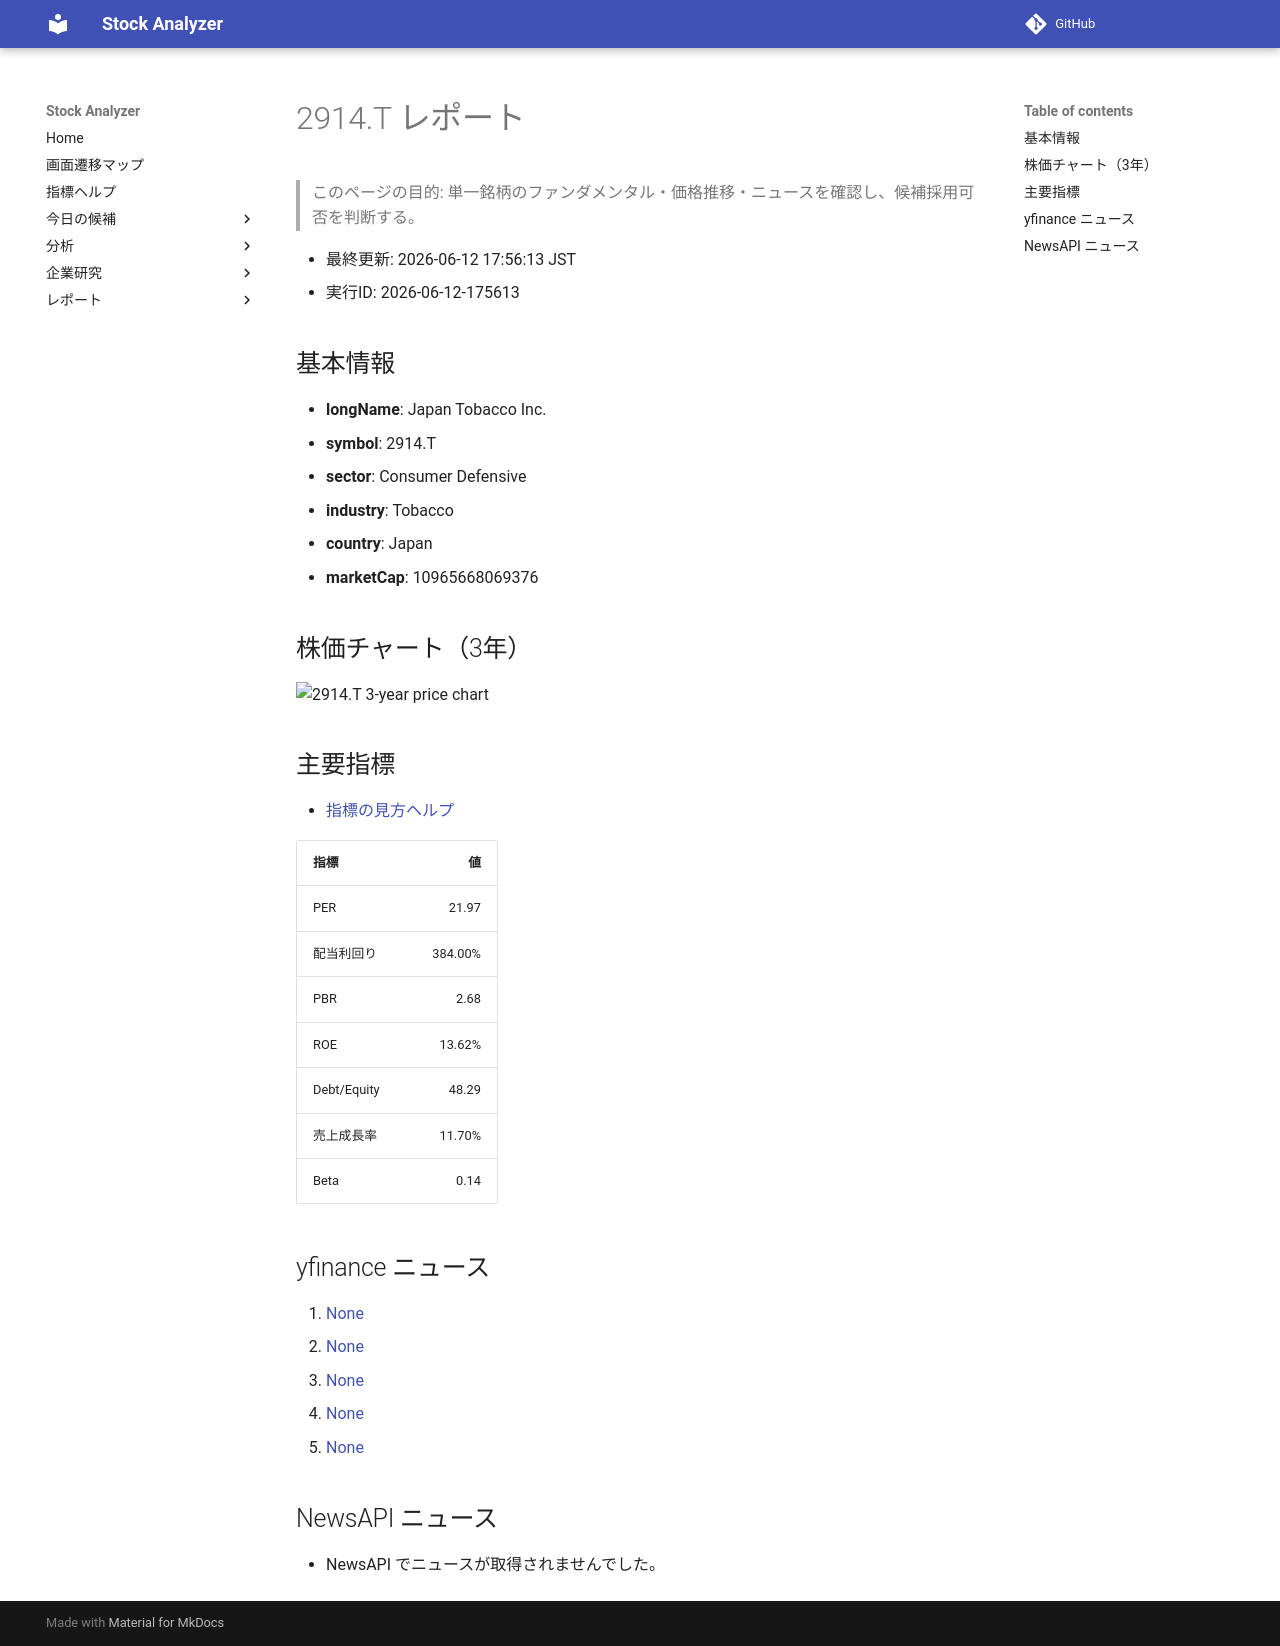

repository: Yumi-note/Making-APP · page: stocks/2026-06-12/175613/2914_T/index.html · generator: mkdocs

# 2914.T レポート

> このページの目的: 単一銘柄のファンダメンタル・価格推移・ニュースを確認し、候補採用可否を判断する。

- 最終更新: 2026-06-12 17:56:13 JST
- 実行ID: 2026-06-12-175613

## 基本情報

- **longName**: Japan Tobacco Inc.
- **symbol**: 2914.T
- **sector**: Consumer Defensive
- **industry**: Tobacco
- **country**: Japan
- **marketCap**: 10965668069376

## 株価チャート（3年）

![2914.T 3-year price chart](2914_T_3y.png)

## 主要指標

- [指標の見方ヘルプ](../../../../indicators.md)

| 指標 | 値 |
|---|---:|
| PER | 21.97 |
| 配当利回り | 384.00% |
| PBR | 2.68 |
| ROE | 13.62% |
| Debt/Equity | 48.29 |
| 売上成長率 | 11.70% |
| Beta | 0.14 |

## yfinance ニュース

1. [None](None)
2. [None](None)
3. [None](None)
4. [None](None)
5. [None](None)

## NewsAPI ニュース

- NewsAPI でニュースが取得されませんでした。
